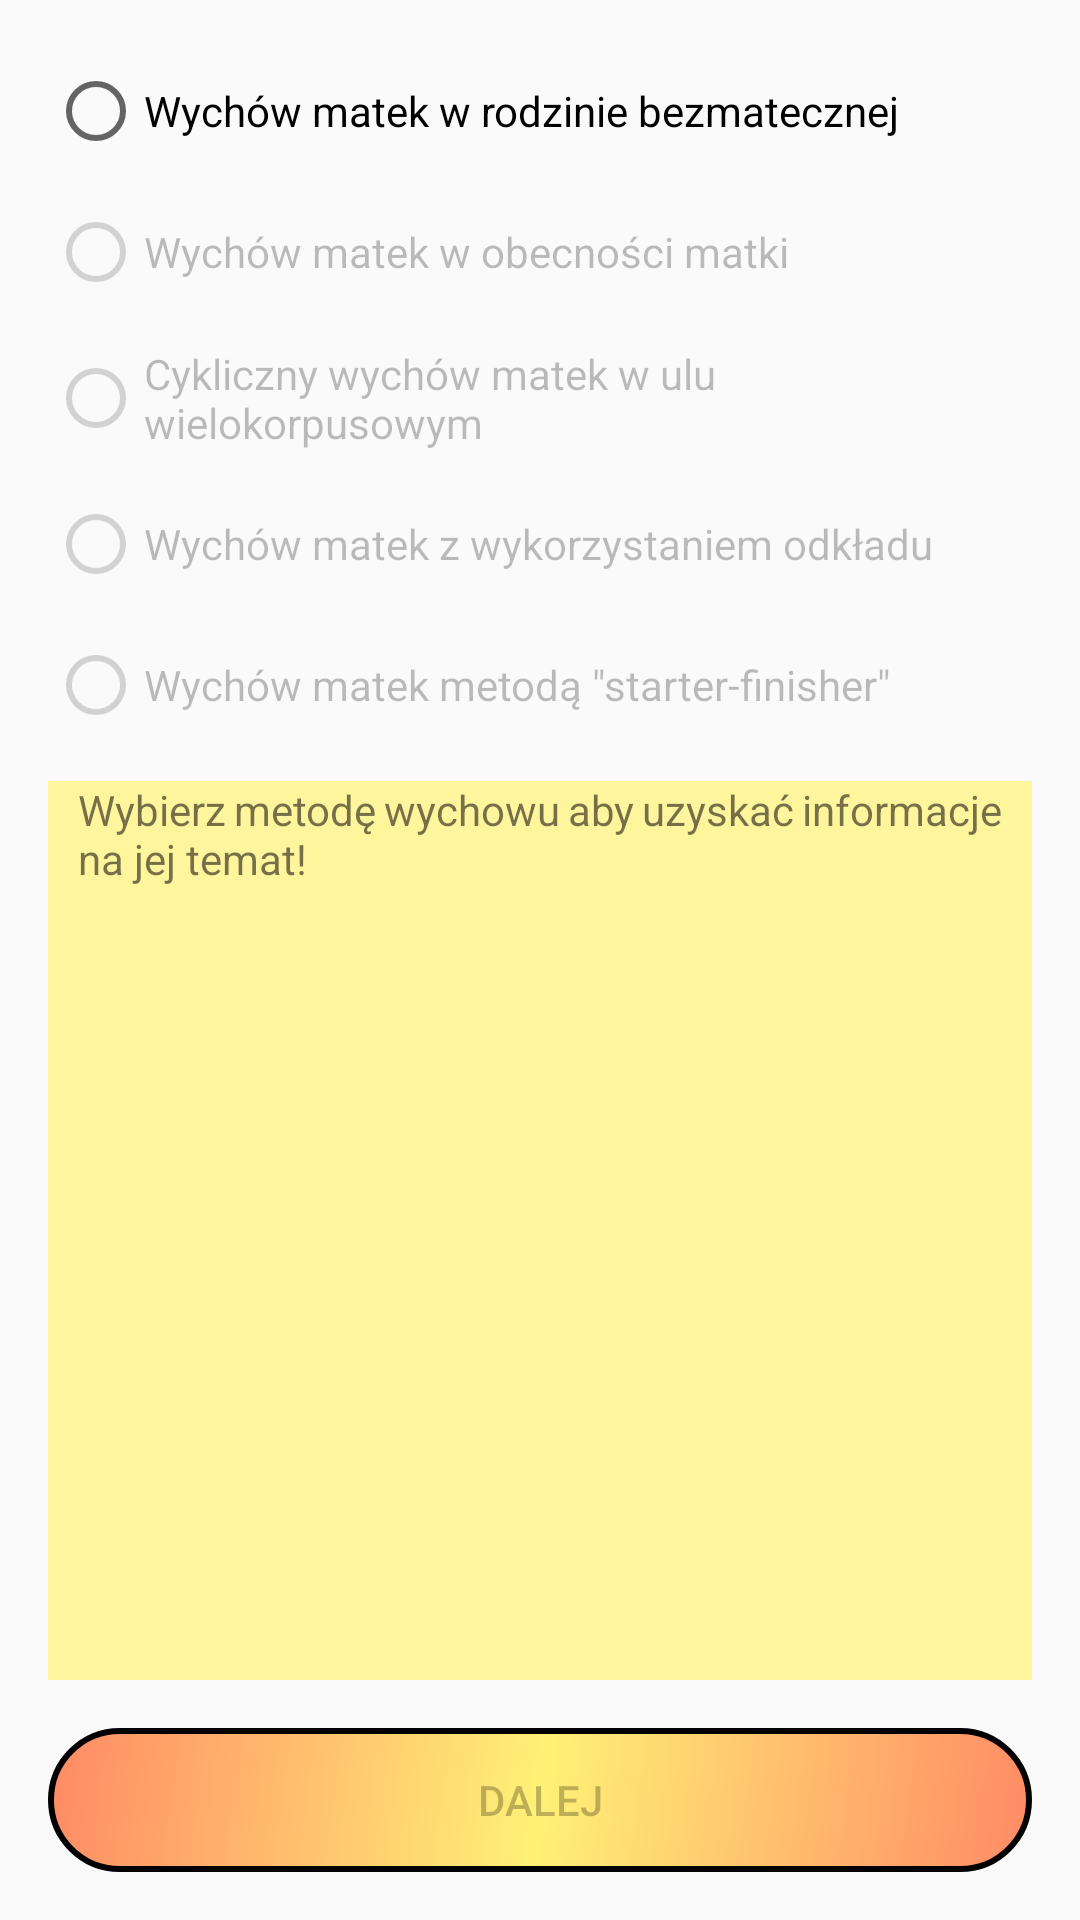

Android layout source for this screen:
<!-- AndroidManifest.xml: application theme AppTheme -->
<!-- res/layout/content_method_pick.xml -->
<?xml version="1.0" encoding="utf-8"?>
<RelativeLayout xmlns:android="http://schemas.android.com/apk/res/android"
    xmlns:app="http://schemas.android.com/apk/res-auto"
    xmlns:tools="http://schemas.android.com/tools"
    android:layout_width="match_parent"
    android:layout_height="match_parent"
    app:layout_behavior="@string/appbar_scrolling_view_behavior"
    tools:context=".MethodPickActivity"
    tools:showIn="@layout/activity_method_pick">

    <RadioGroup
        android:id="@+id/radioGroupID"
        android:layout_width="wrap_content"
        android:layout_height="wrap_content"
        android:layout_centerHorizontal="true"
        android:layout_marginTop="6dp"
        android:layout_marginStart="16dp"
        android:layout_marginEnd="16dp"
        android:longClickable="true">

        <RadioButton
            android:id="@+id/radioButton1"
            android:layout_width="match_parent"
            android:layout_height="wrap_content"
            android:layout_marginTop="15dp"
            android:clickable="true"
            android:text="Wychów matek w rodzinie bezmatecznej" />

        <RadioButton
            android:id="@+id/radioButton2"
            android:layout_width="match_parent"
            android:layout_height="wrap_content"
            android:layout_marginTop="15dp"
            android:clickable="false"
            android:duplicateParentState="false"
            android:enabled="false"
            android:focusable="false"
            android:text="Wychów matek w obecności matki" />

        <RadioButton
            android:id="@+id/radioButton3"
            android:layout_width="match_parent"
            android:layout_height="wrap_content"
            android:layout_marginTop="15dp"
            android:clickable="false"
            android:duplicateParentState="false"
            android:enabled="false"
            android:focusable="false"
            android:text="Cykliczny wychów matek w ulu wielokorpusowym" />

        <RadioButton
            android:id="@+id/radioButton4"
            android:layout_width="match_parent"
            android:layout_height="wrap_content"
            android:layout_marginTop="15dp"
            android:clickable="false"
            android:duplicateParentState="false"
            android:enabled="false"
            android:focusable="false"
            android:text="Wychów matek z wykorzystaniem odkładu" />

        <RadioButton
            android:id="@+id/radioButton5"
            android:layout_width="match_parent"
            android:layout_height="wrap_content"
            android:layout_marginTop="15dp"
            android:clickable="false"
            android:duplicateParentState="false"
            android:enabled="false"
            android:focusable="false"
            android:text='Wychów matek metodą "starter-finisher"' />

    </RadioGroup>

    <Button
        android:id="@+id/NextID"
        android:layout_width="match_parent"
        android:layout_height="wrap_content"
        android:layout_alignParentStart="true"
        android:layout_alignParentEnd="true"
        android:layout_alignParentBottom="true"
        android:layout_centerHorizontal="true"
        android:layout_marginStart="16dp"
        android:layout_marginEnd="16dp"
        android:layout_marginBottom="16dp"
        android:enabled="false"
        android:text="Dalej"
        android:background="@drawable/button_background"/>

    <ScrollView
        android:layout_width="match_parent"
        android:layout_height="match_parent"
        android:layout_above="@+id/NextID"
        android:layout_marginStart="16dp"
        android:layout_marginTop="16dp"
        android:layout_marginEnd="16dp"
        android:layout_marginBottom="16dp"
        android:layout_below="@+id/radioGroupID"
        android:background="@color/colorForScrollViews">
        <TextView
            android:id="@+id/methodInfoID"
            android:layout_marginLeft="10dp"
            android:layout_marginRight="10dp"
            android:layout_width="wrap_content"
            android:layout_height="wrap_content"
            android:layout_alignParentStart="true"
            android:layout_alignParentEnd="true"
            android:layout_centerInParent="true"
            android:justificationMode="inter_word"
            android:text="Wybierz metodę wychowu aby uzyskać informacje na jej temat!" />
    </ScrollView>
</RelativeLayout>
<!-- res/layout/activity_method_pick.xml (included above) -->
<?xml version="1.0" encoding="utf-8"?>
<androidx.coordinatorlayout.widget.CoordinatorLayout xmlns:android="http://schemas.android.com/apk/res/android"
    xmlns:app="http://schemas.android.com/apk/res-auto"
    xmlns:tools="http://schemas.android.com/tools"
    android:layout_width="match_parent"
    android:layout_height="match_parent"
    tools:context=".MethodPickActivity"
    android:background="@drawable/bee_cells3">

    <com.google.android.material.appbar.AppBarLayout
        android:layout_width="match_parent"
        android:layout_height="wrap_content"
        android:theme="@style/AppTheme.AppBarOverlay"
        app:theme="@style/ThemeOverlay.AppCompat.Dark.ActionBar"
        app:popupTheme="@style/ThemeOverlay.AppCompat.Dark">

        <androidx.appcompat.widget.Toolbar
            android:id="@+id/toolbar"
            android:layout_width="match_parent"
            android:layout_height="?attr/actionBarSize"
            android:background="#FFD54F"
            app:theme="@style/ThemeOverlay.AppCompat.Dark.ActionBar"
            app:popupTheme="@style/ThemeOverlay.AppCompat.Dark"
            app:titleTextColor="#000000"/>

    </com.google.android.material.appbar.AppBarLayout>

    <include layout="@layout/content_method_pick" />

</androidx.coordinatorlayout.widget.CoordinatorLayout>
<!-- resources referenced by this layout -->
<resources>
  <color name="colorForScrollViews">#FFF59D</color>
  <!-- drawable bee_cells3: png bitmap (drawable, 308837 bytes) -->
  <!-- drawable button_background (drawable) -->
  <?xml version="1.0" encoding="utf-8"?>
  <shape xmlns:android="http://schemas.android.com/apk/res/android" android:shape="rectangle" >
      <corners
          android:radius="100dp"
          />
      <gradient
          android:angle="315"
          android:centerX="50%"
          android:centerColor="#FFF176"
          android:startColor="#FF8A65"
          android:endColor="#FF8A65"
          android:type="linear"
          />
      <stroke
          android:width="2dp"
          android:color="#000000"
          />
  </shape>
  <style name="AppTheme.AppBarOverlay" parent="ThemeOverlay.AppCompat.Dark.ActionBar" />
  <style name="AppTheme" parent="Theme.AppCompat.Light.DarkActionBar">
          
          <item name="colorPrimary">@color/colorPrimaryDark</item>
          <item name="colorPrimaryDark">@color/colorPrimaryDark</item>
          <item name="colorAccent">@color/colorAccent</item>
      </style>
  <color name="colorPrimaryDark">#00574B</color>
  <color name="colorAccent">#D81B60</color>
</resources>
